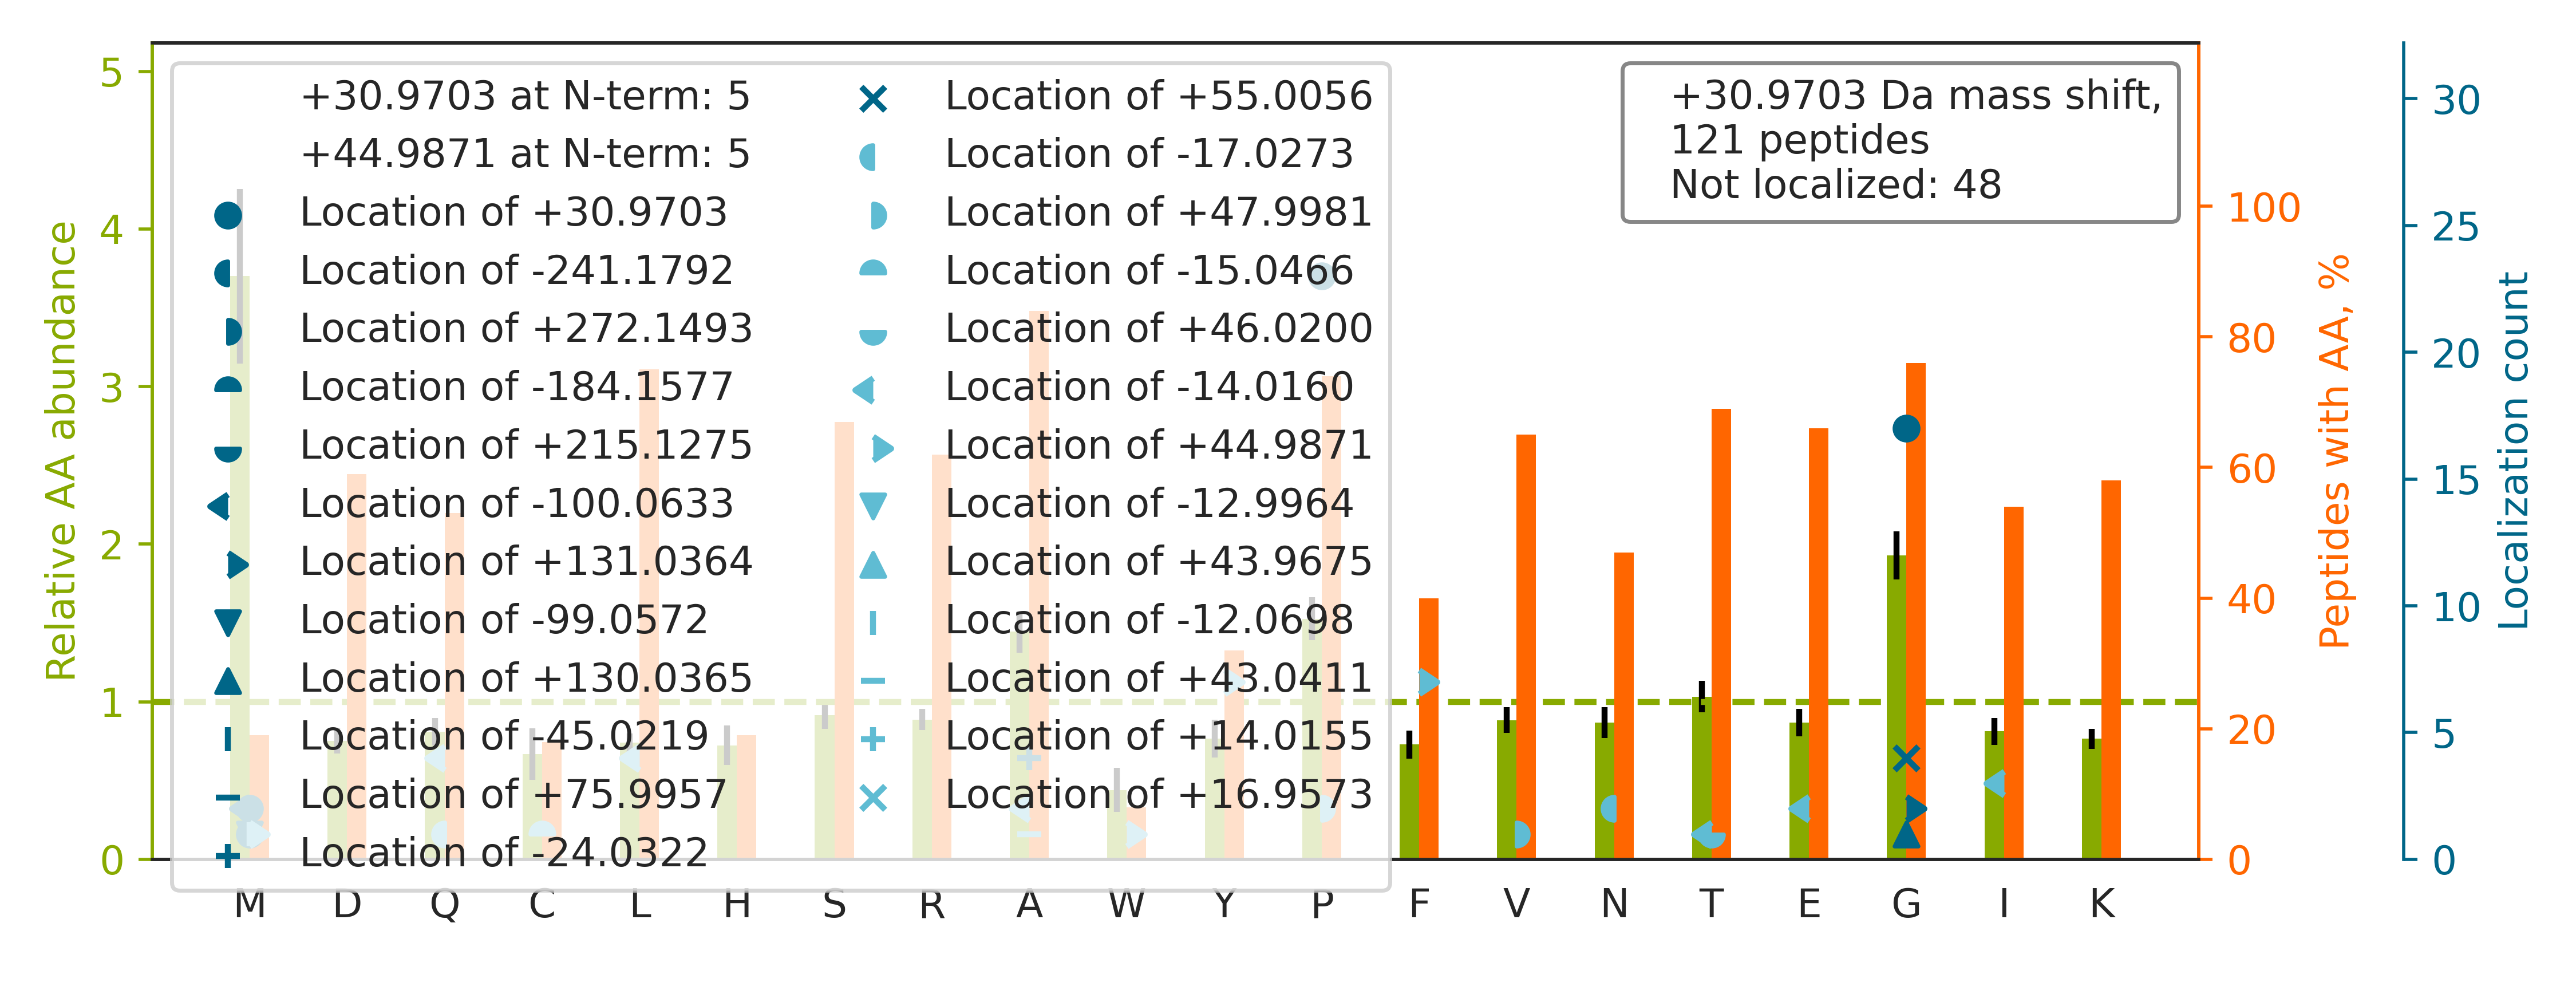

The data file committed next to this chart (first rows):
top isoform	localization score	spectrum
K.TTSGYAGGLSSAYGGLTSPGLSYSLGSSFGSGAGSSSF…		10CPTAC_COprospective_W_VU_20151002_05CO…
R.VP[+31]TANVSVVDLTCR.L	0.989	84CPTAC_COprospective_W_VU_20160916_05CO…
R.TTGIVM[-100]DSGDG[+131]VTHIVPIYEGYALPH…	0.693	97CPTAC_COprospective_W_VU_20160801_11CO…
K.HGNRGETGPSGPVG[+31]PAGAVGPR.G	0.6178	85CPTAC_COprospective_W_VU_20160630_11CO…
K.M[+31]AVTFIGNSTAIQELFKR.I	0.8102	44CPTAC_COprospective_W_VU_20151202_20CO…
K.LCYVA[+43]LDFEQEM[-12]ATAASSSSLEK.S	0.0002271	33CPTAC_COprospective_W_VU_20150818_11CO…
K.EKLCYVALDFEQEMATAASSSSLEK.S		57CPTAC_COprospective_W_VU_20160317_15CO…
K.IG[+31]QSALYDALFSSQSPK.D	1	17CPTAC_COprospective_W_VU_20150807_09CO…
K.DGEAGAQG[+31]PPGPAGPAGER.G	0.8713	12CPTAC_COprospective_W_VU_20151016_05CO…
K.THTCPPCPAPELLGGPSVFLFPPKPK.D		62CPTAC_COprospective_W_VU_20160311_05CO…
R.GLTG[+55]PIGPPGPAGA[-24]PGDKGESGPSGPAG…	0.8011	85CPTAC_COprospective_W_VU_20160630_11CO…
R.GFSGLQGPPGPPGSPGEQGPSGASGPAGPR.G		74CPTAC_COprospective_W_VU_20160912_11CO…
K.ITG[+31]EAFVQFASQELAEK.A	0.9991	49CPTAC_COprospective_W_VU_20151222_11CO…
K.G[+31]ESGPSGPAGPTGAR.G	0.8038	12CPTAC_COprospective_W_VU_20151016_05CO…
R.VAN[-17]P[+48]SGNLTETYVQDR.G	0.8892	55CPTAC_COprospective_W_VU_20160630_11CO…
R.ALG[+31]QNPTNAEVLK.V	0.9069	28CPTAC_COprospective_W_VU_20150810_05CO…
R.GETG[+31]PSGPVGPAGAVGPR.G	0.569	31CPTAC_COprospective_W_VU_20150810_11CO…
R.FSG[+31]SKSGTSASLAISGLR.S	0.832	84CPTAC_COprospective_W_VU_20160916_05CO…
K.VTIAQGGVLP[+31]NIQAVLLPK.K	0.969	46CPTAC_COprospective_W_VU_20151209_09CO…
K.TTPMTTQPPNPTFSLLQIGQR.I		10CPTAC_COprospective_W_VU_20151002_05CO…
K.KVADALTNAVAHVDDMPNALSALSDLHAHK.L		12CPTAC_COprospective_W_VU_20151016_05CO…
K.KM[-184]AQQM[+215]LDLEEQLEEEEAAR.Q	0.09963	58CPTAC_COprospective_W_VU_20160318_11CO…
K.TITLEVEP[+31]SDTIENVK.A	0.9937	28CPTAC_COprospective_W_VU_20150810_05CO…
K.APGVGGAFAGIPGVGPFGGPQPGVPLGYPIK.A		69CPTAC_COprospective_W_VU_20160407_22CO…
R.VAPEEHP[+31]TLLTEAPLNPK.A	0.9249	12CPTAC_COprospective_W_VU_20151016_05CO…
R.Y[+45]VA[-14]SYLLAALGGNSSPSAK.D	0.9234	28CPTAC_COprospective_W_VU_20150810_05CO…
R.GAP[+31]GERGETGPPGPAGFAGPPGADGQPGAK.G	0.447	87CPTAC_COprospective_W_VU_20160701_09CO…
R.ALEQQVEEMRTQLEELEDELQATEDAK.L		53CPTAC_COprospective_W_VU_20160226_11CO…
K.GCP[+31]AALPLSNLYETLGVVGSTTTQLYTDRTEK.…	0.5179	28CPTAC_COprospective_W_VU_20150810_05CO…
K.VFDEFKP[+31]LVEEPQNLIK.Q	0.922	12CPTAC_COprospective_W_VU_20151016_05CO…
K.KVP[+31]QVSTPTLVEVSR.N	0.9104	85CPTAC_COprospective_W_VU_20160630_11CO…
R.GPAGPSGPAGK.D		86CPTAC_COprospective_W_VU_20160628_11CO…
K.YLTWASRQEPSQGTTTYAVTSILR.V		34CPTAC_COprospective_W_VU_20150824_11CO…
K.ALAAAG[+31]YDVEKNNSR.I	0.9556	85CPTAC_COprospective_W_VU_20160630_11CO…
K.LCYVALDFEQEMATVASSSSLEKSYELPDGQVITIGNE…		56CPTAC_COprospective_W_VU_20160303_01CO…
R.ANLP[+31]QSFQVDTSK.A	0.7054	85CPTAC_COprospective_W_VU_20160630_11CO…
K.QLLQANP[+31]ILEAFGNAK.T	0.8383	41CPTAC_COprospective_W_VU_20151124_21CO…
K.VGAIPANALDDGQWSQGLISAAR.M		03CPTAC_COprospective_W_VU_20150624_05CO…
K.VAQP[+31]TITDNKDGTVTVR.Y	0.8918	85CPTAC_COprospective_W_VU_20160630_11CO…
K.KVLG[+31]AFSDGLAHLDNLK.G	0.9373	24CPTAC_COprospective_W_VU_20150215_01CO…
R.GAPGAVGAPGPAGATGDRGEAGAAGPAGPAGPR.G		41CPTAC_COprospective_W_VU_20151124_21CO…
R.TDLEIQLETLSEELAYLKK.N		50CPTAC_COprospective_W_VU_20151222_05CO…
K.AVAFQNPQTHVIENLHAAAYRNALANPLYCPDYR.I		51CPTAC_COprospective_W_VU_20160215_16CO…
R.ESYIETELIFALAK.T		77CPTAC_COprospective_W_VU_20160504_11CO…
R.GPP[+31]GESGAAGPTGPIGSR.G	0.9297	52CPTAC_COprospective_W_VU_20160223_11CO…
R.DNIQG[+31]ITKPAIR.R	0.72	87CPTAC_COprospective_W_VU_20160701_09CO…
R.AVFVDLEP[+31]TVIDEVR.T	0.9936	83CPTAC_COprospective_W_VU_20160524_05CO…
R.SYELPDGQVITIGNER.F		84CPTAC_COprospective_W_VU_20160916_05CO…
R.GAQGPAGPAGPPGLIGEQGISGPR.G		17CPTAC_COprospective_W_VU_20150807_09CO…
K.GSPGADGPAGAP[+31]GTPGPQGIAGQR.G	0.9297	57CPTAC_COprospective_W_VU_20160317_15CO…
K.KGETFSCMVGHEALPLAFTQK.T		29CPTAC_COprospective_W_VU_20150810_11CO…
R.GGHFCGATLIAPNFVMSAAHCVANVNVR.A		03CPTAC_COprospective_W_VU_20150624_05CO…
K.VLG[+31]AFSDGLAHLDNLK.G	0.9676	26CPTAC_COprospective_W_VU_20150810_05CO…
R.Y[+45]L[-14]AEVAAGDDKK.G	0.8958	44CPTAC_COprospective_W_VU_20151202_20CO…
R.NTDQATM[+31]PDNTAAQK.L	0.914	51CPTAC_COprospective_W_VU_20160215_16CO…
K.VN[-17]V[+48]DEVGGEALGR.L	0.7287	86CPTAC_COprospective_W_VU_20160628_11CO…
K.SL[-14]HTLF[+45]GDKLCTVATLR.E	0.8213	58CPTAC_COprospective_W_VU_20160318_11CO…
K.G[+31]TFSQLSELHCDKLHVDPENFR.L	0.07666	24CPTAC_COprospective_W_VU_20150215_01CO…
K.LVINGNPITIFQER.D		71CPTAC_COprospective_W_VU_20160414_14CO…
R.KGGETSEMYLIQPDSSVKPYR.V		73CPTAC_COprospective_W_VU_20160422_11CO…
... 61 more rows
